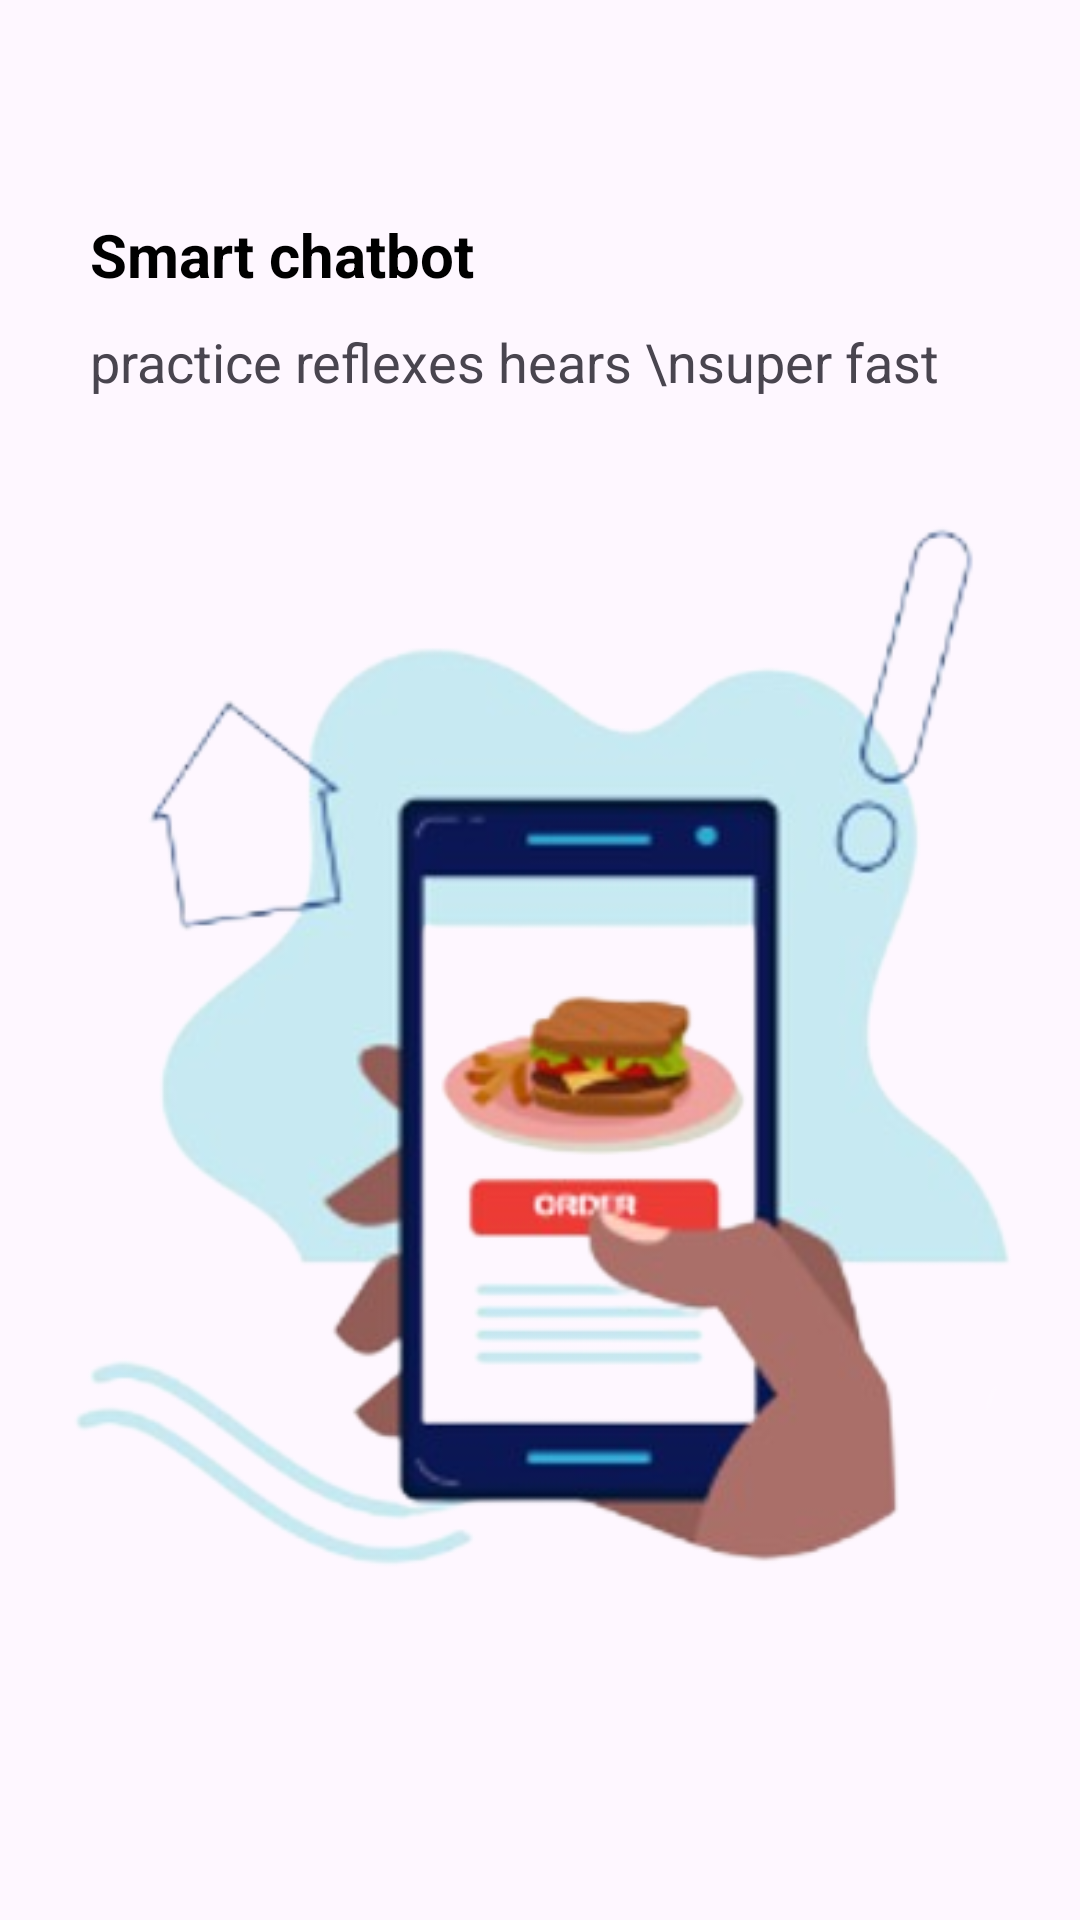

Android layout source for this screen:
<!-- AndroidManifest.xml: application theme Theme.MyApplication -->
<!-- res/layout/page_task6.xml -->
<?xml version="1.0" encoding="utf-8"?>

<LinearLayout xmlns:android="http://schemas.android.com/apk/res/android"
    android:layout_width="match_parent"
    android:layout_height="match_parent"
    android:gravity="center"
    android:orientation="vertical">

    <TextView
        android:id="@+id/title"
        android:layout_width="match_parent"
        android:layout_height="wrap_content"
        android:layout_marginStart="20dp"
        android:text="Smart chatbot"
        android:textColor="@color/black"
        android:textSize="20sp"
        android:textStyle="bold" />

    <TextView
        android:id="@+id/subtitle"
        android:layout_width="match_parent"
        android:layout_height="wrap_content"
        android:layout_marginStart="20dp"
        android:layout_marginTop="10dp"
        android:text="practice reflexes hears \nsuper fast"
        android:textSize="18sp" />

    <ImageView
        android:id="@+id/img"
        android:layout_width="match_parent"
        android:layout_height="wrap_content"
        android:src="@drawable/task6_1" />

    <TextView
        android:id="@+id/title2"
        android:layout_width="match_parent"
        android:layout_height="wrap_content"
        android:layout_marginStart="20dp"
        android:text="Smart chatbot"
        android:visibility="gone"
        android:textColor="@color/black"
        android:textSize="20sp"
        android:textStyle="bold" />

    <TextView
        android:id="@+id/subtitle2"
        android:layout_width="match_parent"
        android:layout_height="wrap_content"
        android:layout_marginStart="20dp"
        android:visibility="gone"
        android:layout_marginTop="10dp"
        android:textSize="18sp"
        />


</LinearLayout>
<!-- resources referenced by this layout -->
<resources>
  <color name="black">#FF000000</color>
  <!-- drawable task6_1: png bitmap (drawable, 107604 bytes) -->
  <style name="Theme.MyApplication" parent="Base.Theme.MyApplication" />
  <style name="Base.Theme.MyApplication" parent="Theme.Material3.DayNight.NoActionBar">
          
          
      </style>
</resources>
